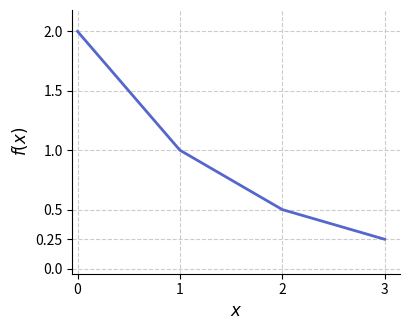

The matplotlib source for this figure:
"""Generate Figure 1 for assignment-05.
Function: f(x) = 2^(1-x), passing through (0,2), (1,1), (2,0.5), (3,0.25).
"""
import matplotlib
matplotlib.use('Agg')
import matplotlib.pyplot as plt
import numpy as np

fig, ax = plt.subplots(figsize=(4.2, 3.4))

x = [0, 1, 2, 3]
y = [2, 1, 0.5, 0.25]     # piecewise linear through these points

ax.plot(x, y, color='#5566cc', linewidth=2)

# y-axis: linear scale, ticks at the specific values used in the original
yticks = [0.0, 0.25, 0.5, 1.0, 1.5, 2.0]
ax.set_yticks(yticks)
ax.set_yticklabels([str(v) for v in yticks])
ax.set_ylim(-0.04, 2.18)

ax.set_xticks([0, 1, 2, 3])
ax.set_xlim(-0.05, 3.15)

ax.set_xlabel('$x$', fontsize=12)
ax.set_ylabel('$f(x)$', fontsize=12)

# dashed horizontal gridlines
ax.yaxis.grid(True, linestyle='--', color='#ccc', linewidth=0.8)
ax.xaxis.grid(True, linestyle='--', color='#ccc', linewidth=0.8)
ax.set_axisbelow(True)

ax.spines['top'].set_visible(False)
ax.spines['right'].set_visible(False)

plt.tight_layout()
plt.savefig('fig1.svg', format='svg', bbox_inches='tight')
plt.close()
print('Saved fig1.svg')
